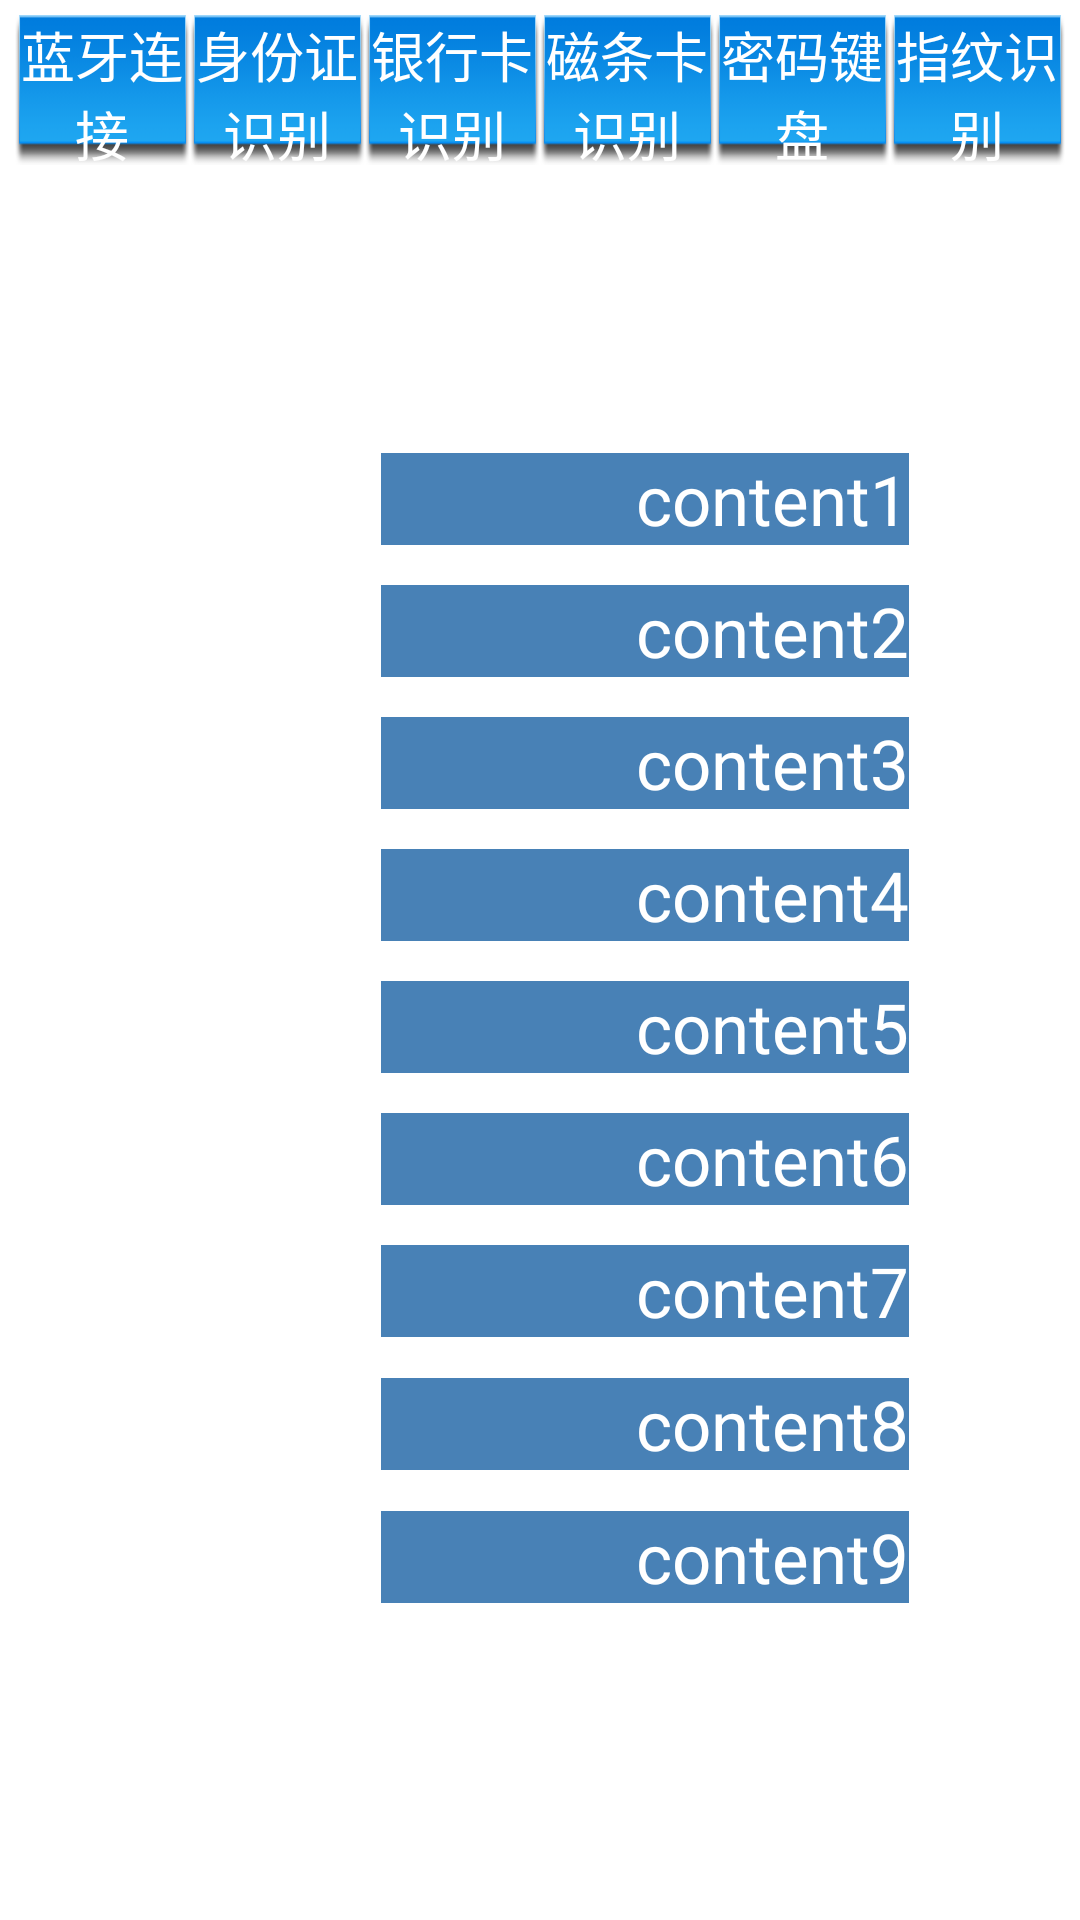

Reconstruct the res/layout file that produces this screen, plus the resources it refers to.
<!-- AndroidManifest.xml: application theme AppTheme -->
<!-- res/layout/fragment_equipment_test.xml -->
<?xml version="1.0" encoding="utf-8"?>
<RelativeLayout xmlns:android="http://schemas.android.com/apk/res/android"
    android:layout_width="match_parent"
    android:layout_height="match_parent" >
    
    
    <LinearLayout 
        android:id="@+id/topLr"
        android:layout_width="match_parent"
        android:layout_height="@dimen/dim50"
        android:layout_margin="@dimen/dim5"
        android:orientation="horizontal"
        >
        
        <Button
            android:id="@+id/BlueToothBt"
            style="@style/equipment_test_button_style"
            android:text="@string/blueToothConnect" />
        
        <Button 
            android:id="@+id/IdCardBt"
            android:text="@string/idCardTest"
            style="@style/equipment_test_button_style"
            />
        
        <Button 
            android:id="@+id/IcCardBt"
            android:text="@string/icCardTest"
            style="@style/equipment_test_button_style"
            />
        
        <Button 
            android:id="@+id/MagCardBt"
            android:text="@string/magCardTest"
            style="@style/equipment_test_button_style"
            />
        
        <Button 
            android:id="@+id/PasswordBt"
            android:text="@string/passwordTest"
            style="@style/equipment_test_button_style"
            />
        
        <Button 
            android:id="@+id/FingerBt"
            android:text="@string/fingerTest"
            style="@style/equipment_test_button_style"
            />
        
    </LinearLayout>
    

    <LinearLayout
        android:id="@+id/centerLr"
        android:layout_width="match_parent"
        android:layout_height="match_parent"
        android:orientation="vertical"
        android:layout_below="@+id/topLr"
        android:background="@color/transparent"
        android:layout_margin="@dimen/dim10"
        android:gravity="center"
        >
        
        <ImageView 
                android:id="@+id/img_head_photo"
                android:layout_width="@dimen/dim80"
            	android:layout_height="@dimen/dim120"
            	android:src="@drawable/ic_launcher"
            	android:layout_weight="1.2"
            	android:visibility="gone"
                />
        
        <LinearLayout 
            android:layout_width="match_parent"
            android:layout_height="@dimen/dim0"
            android:layout_weight="6"
            />
        
        <LinearLayout 
            android:id="@+id/linear_content1"
            android:layout_width="match_parent"
            android:layout_height="wrap_content"
            android:layout_gravity="center"
            android:orientation="horizontal"
            android:layout_weight="1"
            >   
            
    
            
            <TextView 
                android:id="@+id/text_describe1"
                android:text="text1"
                style="@style/equipment_test_textview_describe_style"
                />
            
            <TextView 
                android:id="@+id/text_content1"
                android:text="content1"
                style="@style/equipment_test_textview_content_style"
                />
            
            <LinearLayout 
                android:layout_width="@dimen/dim0"
                android:layout_height="match_parent"
                android:layout_weight="0.8"
                />
            
        </LinearLayout>
        
        <LinearLayout 
            android:id="@+id/linear_content2"
            android:layout_width="match_parent"
            android:layout_height="wrap_content"
            android:layout_gravity="center"
            android:orientation="horizontal"
            android:layout_weight="1"
            >
           
            
            <TextView 
                android:id="@+id/text_describe2"
                android:text="text2"
                style="@style/equipment_test_textview_describe_style"
                />
            
            <TextView 
                android:id="@+id/text_content2"
                android:text="content2"
                style="@style/equipment_test_textview_content_style"
                />
            <LinearLayout 
                android:layout_width="@dimen/dim0"
                android:layout_height="match_parent"
                android:layout_weight="0.8"
                />
            
        </LinearLayout>
        
        <LinearLayout 
            android:id="@+id/linear_content3"
            android:layout_width="match_parent"
            android:layout_height="wrap_content"
            android:layout_gravity="center"
            android:orientation="horizontal"
            android:layout_weight="1"
            >
           
            
            <TextView 
                android:id="@+id/text_describe3"
                android:text="text3"
                style="@style/equipment_test_textview_describe_style"
                />
            
            <TextView 
                android:id="@+id/text_content3"
                android:text="content3"
                style="@style/equipment_test_textview_content_style"
                />
            <LinearLayout 
                android:layout_width="@dimen/dim0"
                android:layout_height="match_parent"
                android:layout_weight="0.8"
                />
            
        </LinearLayout>
        
        <LinearLayout 
            android:id="@+id/linear_content4"
            android:layout_width="match_parent"
            android:layout_height="wrap_content"
            android:layout_gravity="center"
            android:orientation="horizontal"
            android:layout_weight="1"
            >
           
            
            <TextView 
                android:id="@+id/text_describe4"
                android:text="text4"
                style="@style/equipment_test_textview_describe_style"
                />
            
            <TextView 
                android:id="@+id/text_content4"
                android:text="content4"
                style="@style/equipment_test_textview_content_style"
                />
            <LinearLayout 
                android:layout_width="@dimen/dim0"
                android:layout_height="match_parent"
                android:layout_weight="0.8"
                />
            
        </LinearLayout>
        
        <LinearLayout 
            android:id="@+id/linear_content5"
            android:layout_width="match_parent"
            android:layout_height="wrap_content"
            android:layout_gravity="center"
            android:orientation="horizontal"
            android:layout_weight="1"
            >
           
            
            <TextView 
                android:id="@+id/text_describe5"
                android:text="text5"
                style="@style/equipment_test_textview_describe_style"
                />
            
            <TextView 
                android:id="@+id/text_content5"
                android:text="content5"
                style="@style/equipment_test_textview_content_style"
                />
            <LinearLayout 
                android:layout_width="@dimen/dim0"
                android:layout_height="match_parent"
                android:layout_weight="0.8"
                />
            
        </LinearLayout>
        
        <LinearLayout 
            android:id="@+id/linear_content6"
            android:layout_width="match_parent"
            android:layout_height="wrap_content"
            android:layout_gravity="center"
            android:orientation="horizontal"
            android:layout_weight="1"
            >
           
            
            <TextView 
                android:id="@+id/text_describe6"
                android:text="text6"
                style="@style/equipment_test_textview_describe_style"
                />
            
            <TextView 
                android:id="@+id/text_content6"
                android:text="content6"
                style="@style/equipment_test_textview_content_style"
                />
            <LinearLayout 
                android:layout_width="@dimen/dim0"
                android:layout_height="match_parent"
                android:layout_weight="0.8"
                />
        </LinearLayout>
        
        <LinearLayout 
            android:id="@+id/linear_content7"
            android:layout_width="match_parent"
            android:layout_height="wrap_content"
            android:layout_gravity="center"
            android:orientation="horizontal"
            android:layout_weight="1"
            >
           
            
            <TextView 
                android:id="@+id/text_describe7"
                android:text="text7"
                style="@style/equipment_test_textview_describe_style"
                />
            
            <TextView 
                android:id="@+id/text_content7"
                android:text="content7"
                style="@style/equipment_test_textview_content_style"
                />
            <LinearLayout 
                android:layout_width="@dimen/dim0"
                android:layout_height="match_parent"
                android:layout_weight="0.8"
                />
            
        </LinearLayout>
        
        <LinearLayout 
            android:id="@+id/linear_content8"
            android:layout_width="match_parent"
            android:layout_height="wrap_content"
            android:layout_gravity="center"
            android:orientation="horizontal"
            android:layout_weight="1"
            >
           
            
            <TextView 
                android:id="@+id/text_describe8"
                android:text="text8"
                style="@style/equipment_test_textview_describe_style"
                />
            
            <TextView 
                android:id="@+id/text_content8"
                android:text="content8"
                style="@style/equipment_test_textview_content_style"
                />
            <LinearLayout 
                android:layout_width="@dimen/dim0"
                android:layout_height="match_parent"
                android:layout_weight="0.8"
                />
            
        </LinearLayout>
        
        <LinearLayout 
            android:id="@+id/linear_content9"
            android:layout_width="match_parent"
            android:layout_height="wrap_content"
            android:layout_gravity="center"
            android:orientation="horizontal"
            android:layout_weight="1"
            >
           
            
            <TextView 
                android:id="@+id/text_describe9"
                android:text="text1"
                style="@style/equipment_test_textview_describe_style"
                />
            
            <TextView 
                android:id="@+id/text_content9"
                android:text="content9"
                style="@style/equipment_test_textview_content_style"
                />
            <LinearLayout 
                android:layout_width="@dimen/dim0"
                android:layout_height="match_parent"
                android:layout_weight="0.8"
                />
            
        </LinearLayout>
        
        <LinearLayout 
            android:layout_width="match_parent"
            android:layout_height="@dimen/dim0"
            android:layout_weight="6"
            />
        
    </LinearLayout>
    
</RelativeLayout>
<!-- resources referenced by this layout -->
<resources>
  <color name="transparent">#00000000</color>
  <dimen name="dim0">0dip</dimen>
  <dimen name="dim10">10dip</dimen>
  <dimen name="dim120">120dip</dimen>
  <dimen name="dim5">5dip</dimen>
  <dimen name="dim50">50dip</dimen>
  <dimen name="dim80">80dip</dimen>
  <string name="blueToothConnect">蓝牙连接</string>
  <string name="fingerTest">指纹识别</string>
  <string name="icCardTest">银行卡识别</string>
  <string name="idCardTest">身份证识别</string>
  <string name="magCardTest">磁条卡识别</string>
  <string name="passwordTest">密码键盘</string>
  <style name="equipment_test_button_style">
          <item name="android:layout_width">0dp</item>
          <item name="android:layout_height">wrap_content</item>
          <item name="android:background">@drawable/button</item>
          <item name="android:textColor">@color/white</item>
  		<item name="android:layout_weight">1</item>	
  		<item name="android:textSize">18sp</item>
  		<item name="android:gravity">center</item>
      </style>
  <style name="equipment_test_textview_content_style">
          <item name="android:layout_width">0dp</item>
          <item name="android:layout_height">wrap_content</item>
  		<item name="android:layout_weight">3</item>	
  		<item name="android:textSize">23sp</item>
  		<item name="android:textColor">@color/white</item>
  		<item name="android:background">@color/button_first</item>
  		<item name="android:gravity">right</item>
      </style>
  <style name="equipment_test_textview_describe_style">
          <item name="android:layout_width">0dp</item>
          <item name="android:layout_height">wrap_content</item>
  		<item name="android:layout_weight">2</item>	
  		<item name="android:textSize">23sp</item>
  		<item name="android:textColor">@color/white</item>
  		<item name="android:gravity">center</item>
      </style>
  <style name="AppTheme" parent="AppBaseTheme">
          
      </style>
  <!-- drawable button: png bitmap (drawable-xxhdpi, 1898 bytes) -->
  <color name="white">#FFFFFF</color>
  <color name="button_first">#4881b6</color>
  <style name="AppBaseTheme" parent="android:Theme.Light">
          
      </style>
</resources>
